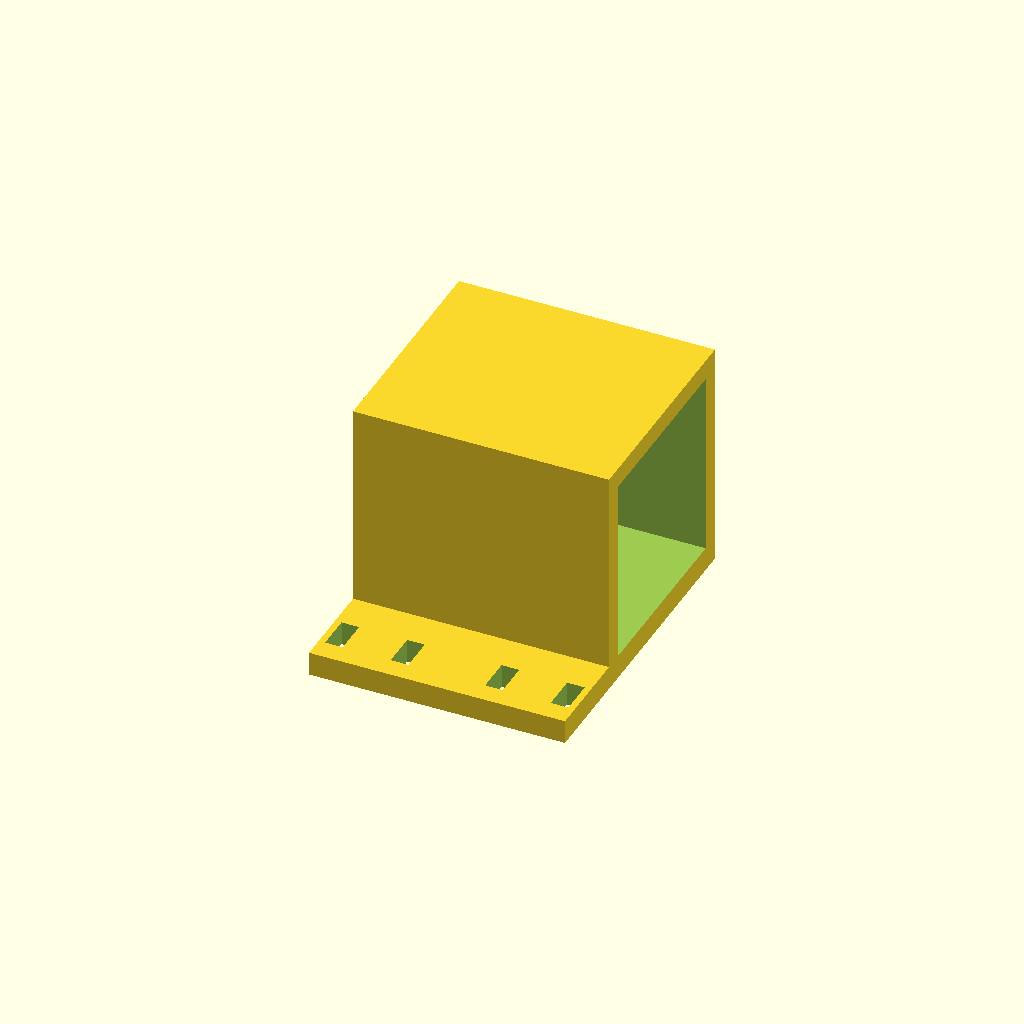
Cell 1: the model at its default parameters.
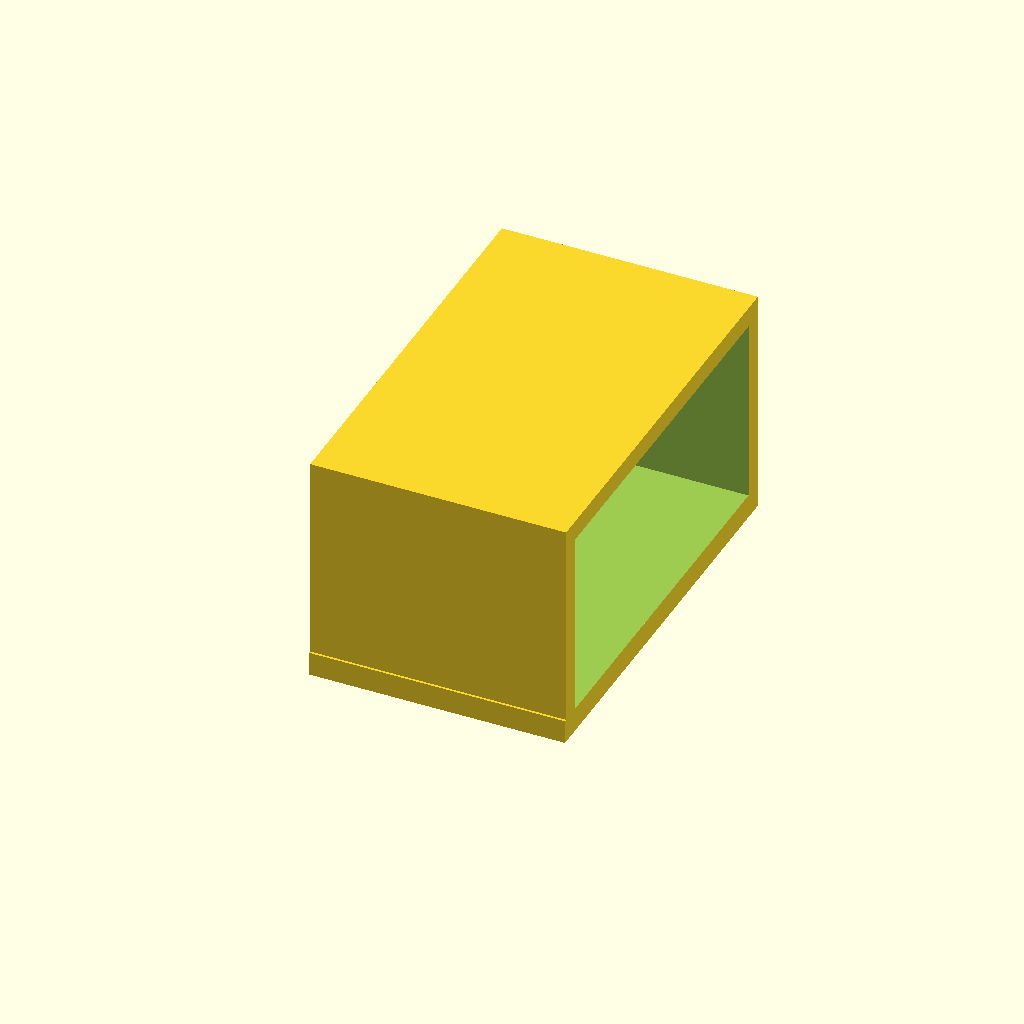
Cell 2 — mot_y set to 46, the other parameters unchanged.
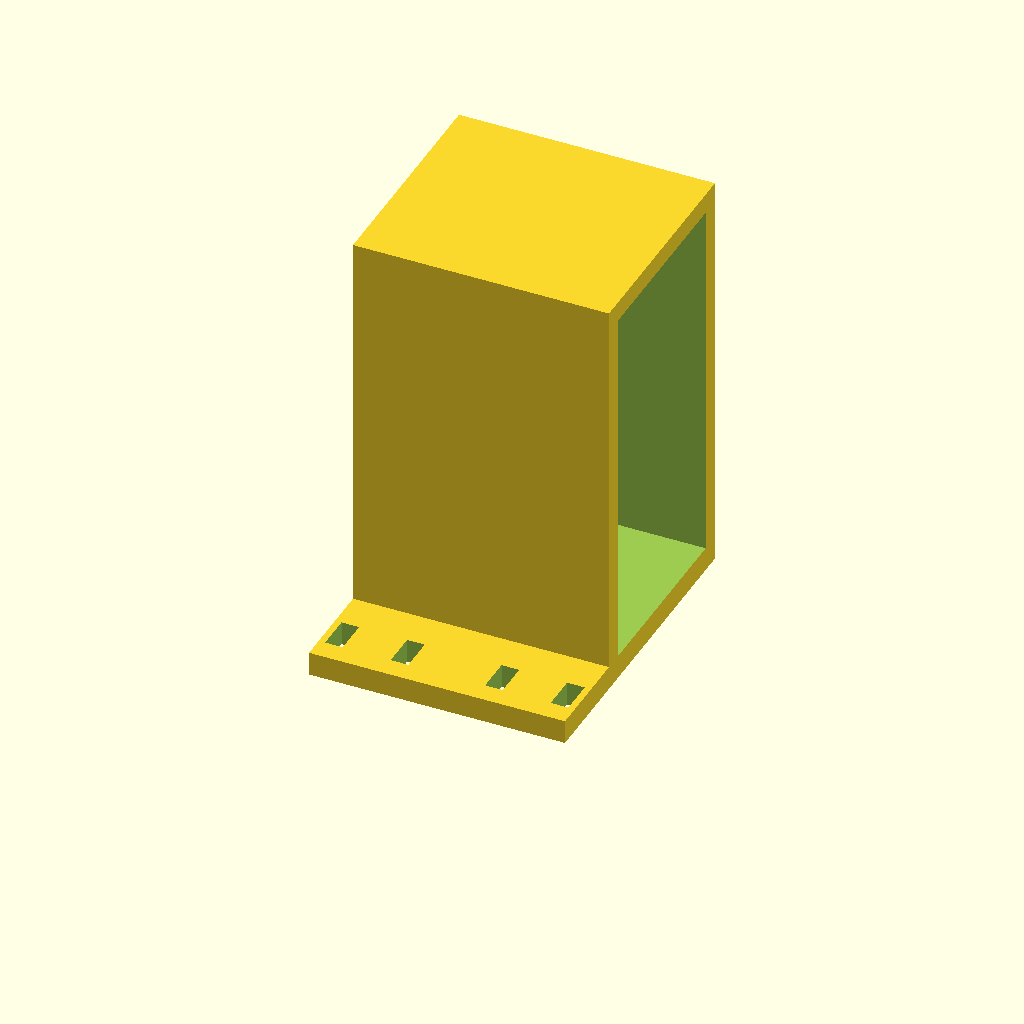
Cell 3 — mot_z set to 46, the other parameters unchanged.
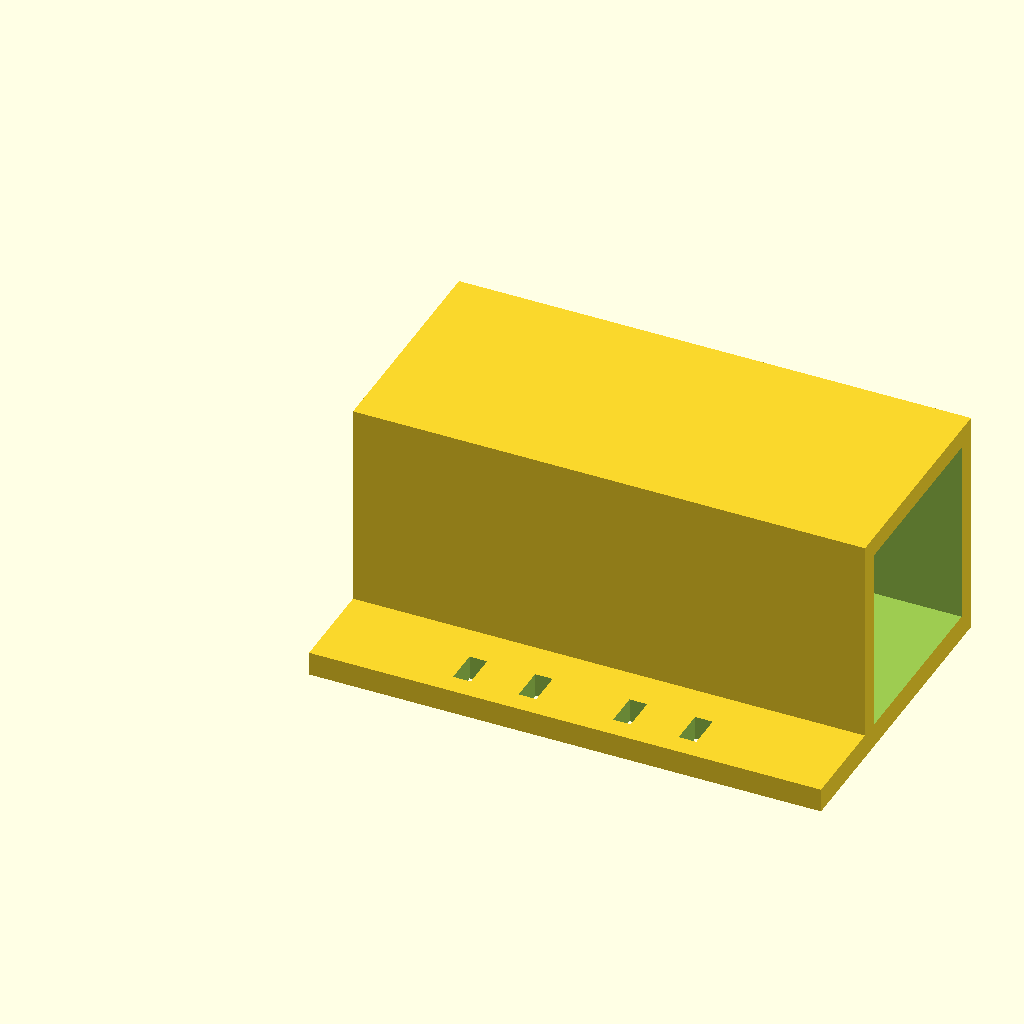
Cell 4: the same model with len_x = 64.
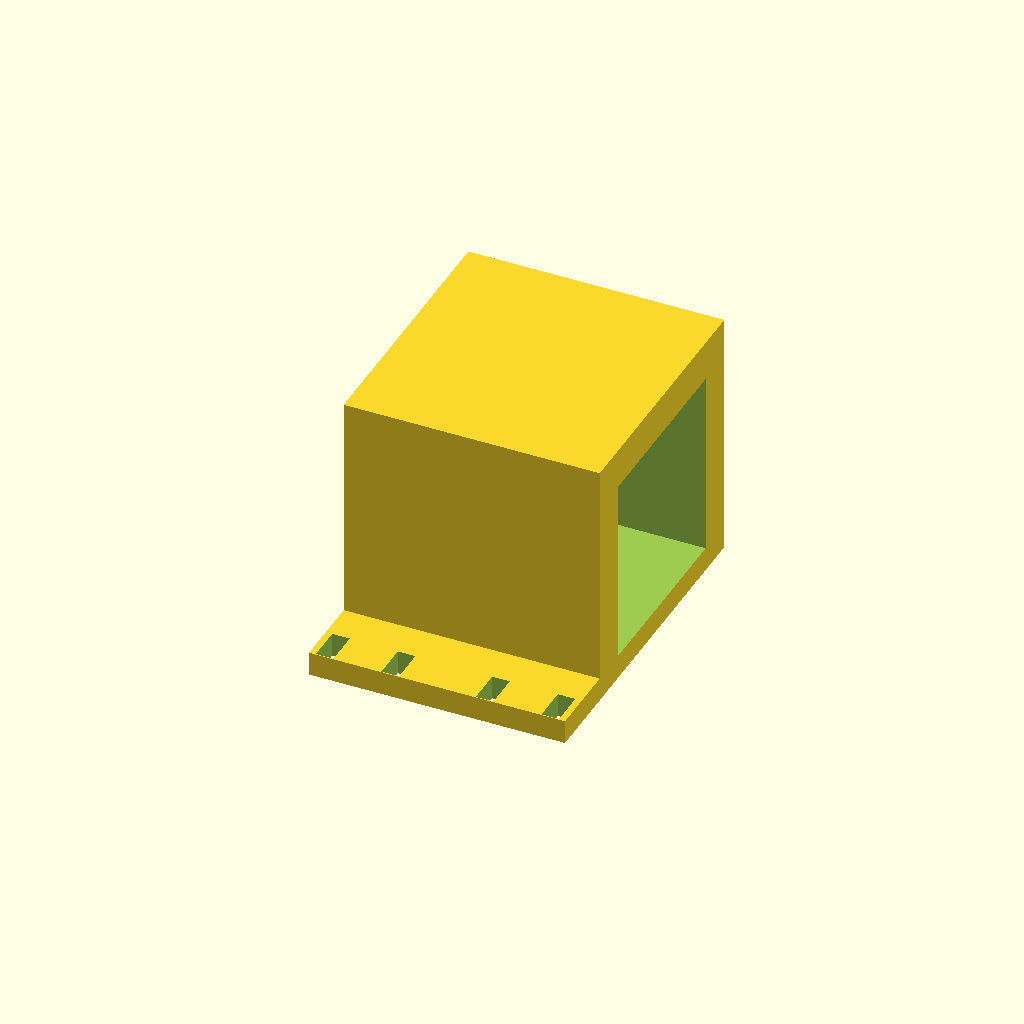
Cell 5: wall = 5 (everything else at default).
All cells are drawn from one camera (rotation 55°, 0°, 25°, orthographic, colour scheme Cornfield), so only the parameter changes between them.
Source of the model, scad/motor_holder.scad:
// ======================================================================
//  ТРИМАЧ TT-МОТОРА · sosny · BEST EC Day 2 (TD)
//
//  Тунель під мотор + полиця з прорізами під стяжки. Кріпиться знизу
//  рами на ламель (крок ламелей 20 мм = крок пар прорізів).
//  Мотор заходить у тунель заднім кінцем (де дроти), вихідний вал
//  лишається зовні — тунель його не перекриває.
//  Полиця тільки з ВНУТРІШНЬОГО боку: зовнішня стінка тунелю ставиться
//  врівень із краєм рами, тож колесо нічого не зачіпає. Друкувати 2 шт:
//  для другого боку деталь просто розвертається на 180° (універсальна).
//
//  25.10 15:40: мотор не влазив — товщина тунелю 20 → 23 мм (заміряно).
//  Висота 23 і висота вала над рамою (14.7) не змінились — колеса рівні.
//
//  Осі: X — уздовж мотора, Y — вздовж вала (23 мм), Z — висота (23 мм).
//  Друк: PLA, шар 0.2, 4 периметри, 30 %, полицею на стіл, без підтримок.
// ======================================================================

mot_y   = 23;      // товщина мотора (вздовж вала) — було 20
mot_z   = 23;      // висота мотора
fit     = 0.4;     // зазор (тугіше → 0.2)
len_x   = 32;      // довжина тунелю (вал мотора лишається вільним)
wall    = 2.5;
flange_t = 3;      // товщина полиці
flange_in = 26;    // полиця всередину рами від осі тунелю (зовні — врівень зі стінкою)
slot_l  = 4.4;     // проріз під стяжку до 3.6 мм (уздовж Y)
slot_w  = 2.2;     // (уздовж X)
slat_pitch = 20;   // крок ламелей рами
slat_w  = 5;

in_y = mot_y + fit;
in_z = mot_z + fit;
out_y = in_y + 2*wall;

difference() {
    union() {
        // полиця (лягає на раму)
        translate([0, -flange_in, 0]) cube([len_x, flange_in + out_y/2, flange_t]);
        // тунель
        translate([0, -out_y/2, 0]) cube([len_x, out_y, flange_t + in_z + wall]);
    }
    // порожнина під мотор
    translate([-1, -in_y/2, flange_t]) cube([len_x + 2, in_y, in_z]);
    // прорізи під стяжки: пари обабіч ламелі, з внутрішнього боку тунелю
    xc0 = (len_x - slat_pitch)/2;
    for (xc = [xc0, xc0 + slat_pitch], dx = [-1, 1])
        translate([xc + dx*(slat_w/2 + 0.5 + slot_w/2) - slot_w/2,
                   -(out_y/2 + 7) - slot_l/2, -1])
            cube([slot_w, slot_l, flange_t + 2]);
}
Customizer parameters (derived from the source; name, type, default, range or options):
mot_y: number, default 23
mot_z: number, default 23
fit: number, default 0.4
len_x: number, default 32
wall: number, default 2.5
flange_t: number, default 3
flange_in: number, default 26
slot_l: number, default 4.4
slot_w: number, default 2.2
slat_pitch: number, default 20
slat_w: number, default 5
